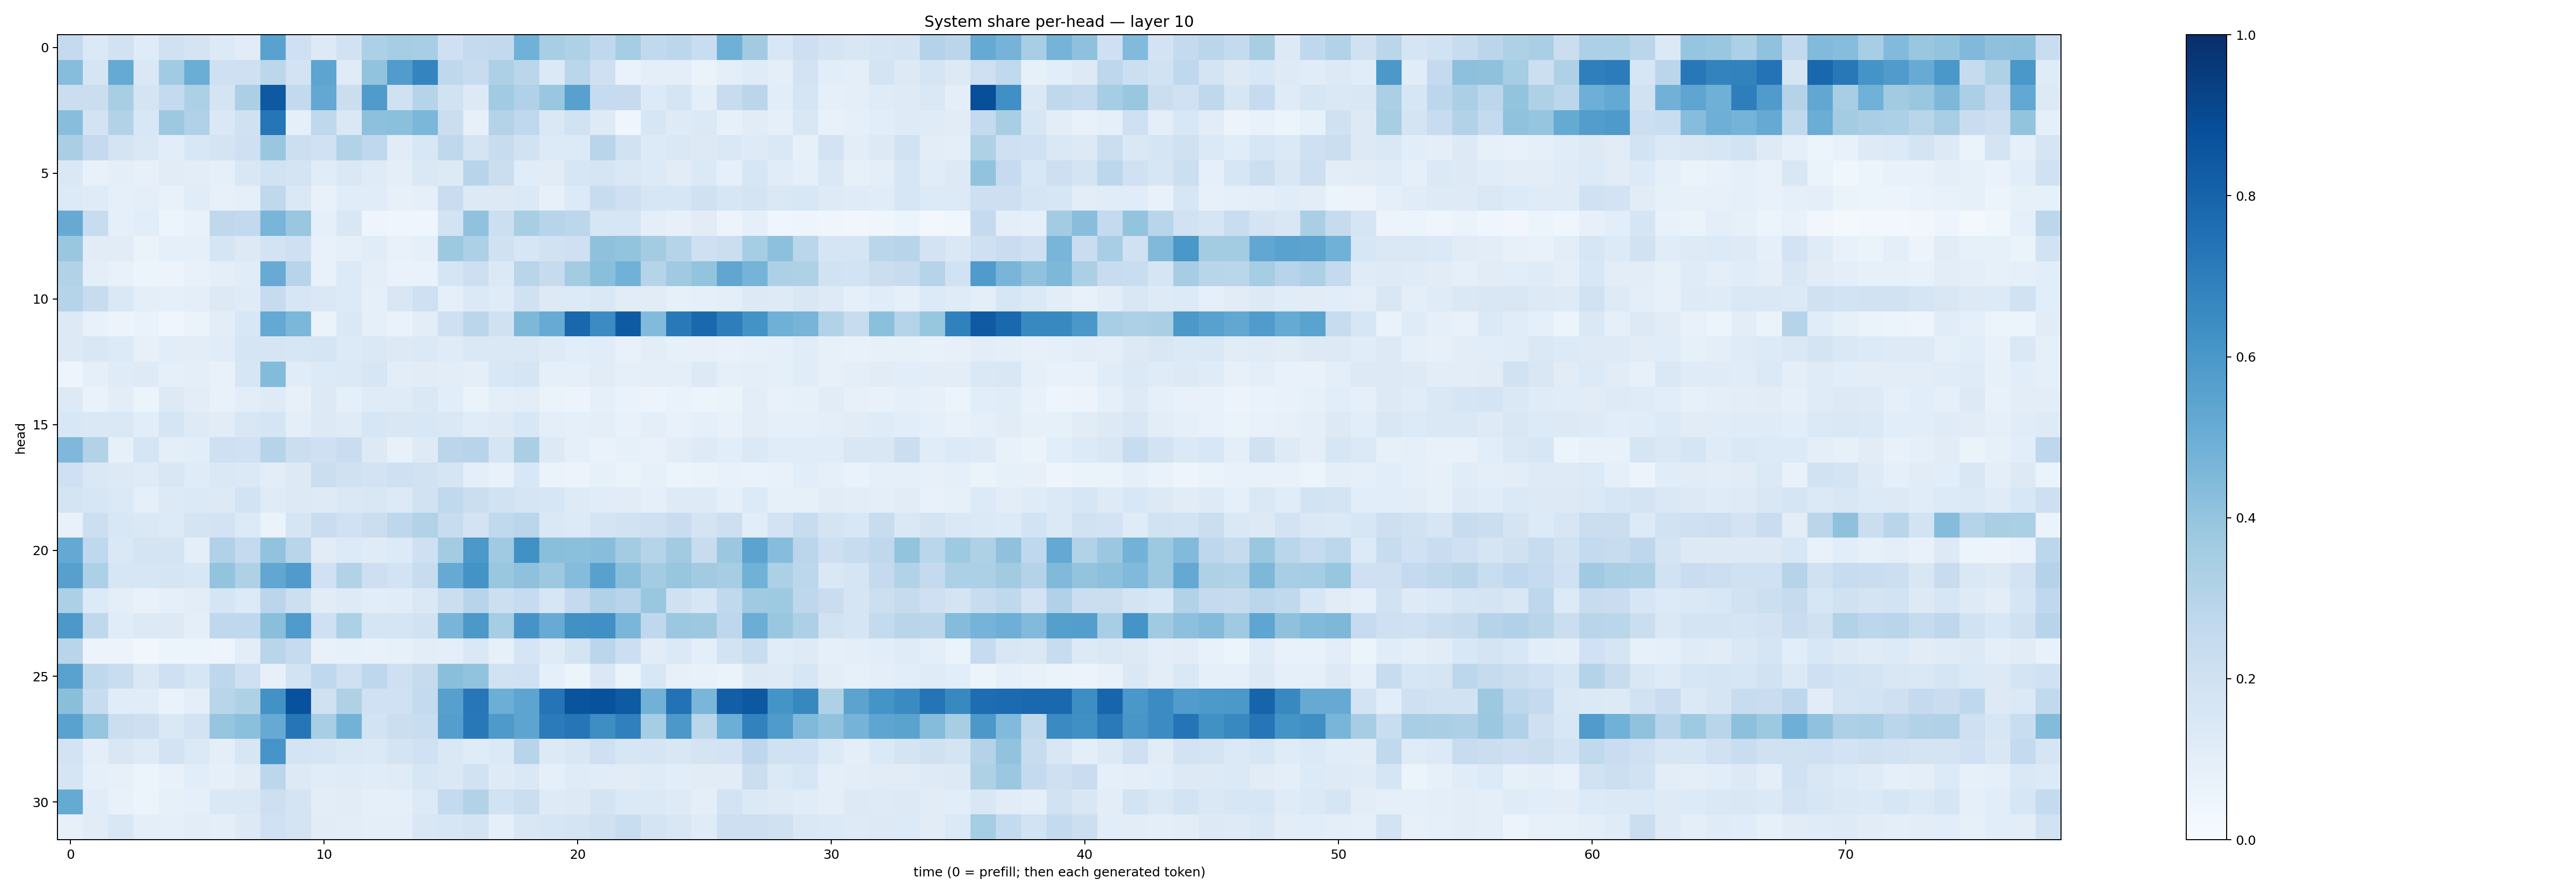

Data behind this chart, as committed beside it:
0.25113294, 0.13832214, 0.189319, 0.12071874, 0.19756475, 0.17923805, 0.13620366, 0.11223484, 0.5537588, 0.20732388, 0.13188204, 0.19132873, 0.32999304, 0.35323298, 0.34383303, 0.20572396, 0.2502507, 0.2615406, 0.4866288, 0.34282342, 0.32397285, 0.26818934, 0.35163024, 0.26447624
0.4327, 0.1661, 0.5162, 0.145, 0.365, 0.5002, 0.2083, 0.2047, 0.2792, 0.1834, 0.5401, 0.1196, 0.404, 0.5752, 0.6751, 0.2718, 0.2408, 0.3257, 0.2829, 0.1374, 0.2875, 0.2093, 0.06854, 0.09421
0.2254, 0.2245, 0.3411, 0.1785, 0.2545, 0.3288, 0.1726, 0.3338, 0.8427, 0.2603, 0.525, 0.2225, 0.5803, 0.1977, 0.3007, 0.194, 0.1295, 0.3666, 0.3164, 0.3877, 0.5573, 0.2485, 0.2427, 0.1341
0.4281, 0.18, 0.3089, 0.1528, 0.3762, 0.3185, 0.1482, 0.1958, 0.7325, 0.09087, 0.2708, 0.1475, 0.4157, 0.4192, 0.458, 0.2198, 0.07992, 0.3079, 0.2668, 0.1459, 0.1881, 0.1241, 0.04513, 0.1629
0.3364, 0.2518, 0.1795, 0.1416, 0.1067, 0.1543, 0.1773, 0.2067, 0.3837, 0.2182, 0.1999, 0.3163, 0.2661, 0.1125, 0.1556, 0.2721, 0.1725, 0.2403, 0.1927, 0.1357, 0.1329, 0.2907, 0.1897, 0.1342
0.1421, 0.0777, 0.09711, 0.08029, 0.1096, 0.1035, 0.09178, 0.1506, 0.1919, 0.1771, 0.1171, 0.1478, 0.1205, 0.09403, 0.146, 0.1268, 0.2947, 0.2233, 0.1137, 0.1108, 0.1597, 0.1663, 0.1456, 0.136
0.1344, 0.1202, 0.08915, 0.09512, 0.07792, 0.1165, 0.0788, 0.09257, 0.272, 0.1451, 0.07747, 0.1157, 0.115, 0.08068, 0.08953, 0.228, 0.1285, 0.1266, 0.1368, 0.07905, 0.1338, 0.2391, 0.207, 0.1622
0.5148, 0.2391, 0.09158, 0.1081, 0.05373, 0.07449, 0.2698, 0.2584, 0.4666, 0.389, 0.08824, 0.1506, 0.04743, 0.04419, 0.04557, 0.1872, 0.4071, 0.2157, 0.34, 0.2947, 0.2785, 0.1582, 0.1582, 0.09933
0.3857, 0.1109, 0.1114, 0.06527, 0.09058, 0.08971, 0.1718, 0.1295, 0.1835, 0.2052, 0.07676, 0.0881, 0.1142, 0.077, 0.08862, 0.3767, 0.3312, 0.1978, 0.1626, 0.1883, 0.2078, 0.4102, 0.3999, 0.3557
0.3096, 0.09901, 0.07746, 0.06233, 0.05813, 0.07168, 0.09821, 0.1139, 0.5114, 0.296, 0.07793, 0.1342, 0.09891, 0.06708, 0.0686, 0.1671, 0.2139, 0.1384, 0.2891, 0.2447, 0.359, 0.4232, 0.4851, 0.3007
0.3009, 0.2373, 0.1484, 0.1002, 0.0929, 0.09915, 0.1265, 0.12, 0.2446, 0.1625, 0.1427, 0.1367, 0.08619, 0.1495, 0.2058, 0.08788, 0.1389, 0.1192, 0.1962, 0.1272, 0.1329, 0.1411, 0.1105, 0.1114
0.128, 0.0747, 0.05839, 0.06744, 0.03929, 0.06554, 0.1018, 0.154, 0.52, 0.4601, 0.06617, 0.1426, 0.08829, 0.06831, 0.1053, 0.2065, 0.2847, 0.1971, 0.4533, 0.5107, 0.788, 0.648, 0.8347, 0.442
0.1259, 0.1516, 0.1348, 0.08162, 0.107, 0.1045, 0.116, 0.1654, 0.1662, 0.1632, 0.1715, 0.1363, 0.1457, 0.1297, 0.138, 0.1178, 0.1431, 0.1478, 0.1425, 0.1246, 0.1089, 0.1152, 0.07595, 0.1048
0.04866, 0.09325, 0.1188, 0.1228, 0.08745, 0.09916, 0.07082, 0.1599, 0.4388, 0.1159, 0.133, 0.1389, 0.1597, 0.1039, 0.111, 0.1018, 0.0964, 0.1526, 0.1716, 0.08797, 0.0907, 0.1113, 0.08738, 0.09489
0.1315, 0.06953, 0.1027, 0.0536, 0.1316, 0.1047, 0.07428, 0.1017, 0.1237, 0.07915, 0.132, 0.09312, 0.1173, 0.1205, 0.1426, 0.1082, 0.06633, 0.09473, 0.1043, 0.0654, 0.05764, 0.08839, 0.06957, 0.05832
0.1539, 0.148, 0.1476, 0.1091, 0.171, 0.1245, 0.1131, 0.1515, 0.1671, 0.1005, 0.1272, 0.1205, 0.1632, 0.1509, 0.1557, 0.1467, 0.117, 0.1244, 0.1552, 0.095, 0.0872, 0.09965, 0.07398, 0.09698
0.4508, 0.3146, 0.08415, 0.1684, 0.1006, 0.1075, 0.2109, 0.2, 0.2995, 0.2203, 0.2059, 0.2283, 0.1256, 0.07468, 0.1218, 0.2847, 0.2943, 0.1699, 0.3366, 0.1254, 0.08656, 0.06957, 0.08581, 0.07155
0.2099, 0.1441, 0.1296, 0.1205, 0.1488, 0.1209, 0.1434, 0.1386, 0.1051, 0.1313, 0.2228, 0.1976, 0.1825, 0.2088, 0.1896, 0.1656, 0.09665, 0.07672, 0.1554, 0.06398, 0.05581, 0.08225, 0.06582, 0.08541
0.1769, 0.1605, 0.1386, 0.09367, 0.1292, 0.1384, 0.1253, 0.1858, 0.1194, 0.1287, 0.1219, 0.1445, 0.1497, 0.1347, 0.1927, 0.2641, 0.2191, 0.1935, 0.1645, 0.1575, 0.1213, 0.1153, 0.1109, 0.08839
0.07552, 0.2163, 0.1551, 0.1461, 0.1345, 0.1752, 0.1833, 0.1362, 0.06441, 0.1709, 0.2283, 0.1996, 0.2201, 0.274, 0.316, 0.2346, 0.1833, 0.2628, 0.2857, 0.1449, 0.1336, 0.1773, 0.1917, 0.2079
0.5202, 0.266, 0.1439, 0.1784, 0.1758, 0.09606, 0.3194, 0.2525, 0.4044, 0.2927, 0.1105, 0.1328, 0.1174, 0.1359, 0.2105, 0.357, 0.5948, 0.3704, 0.6271, 0.4227, 0.4181, 0.4275, 0.3573, 0.3005
0.5599, 0.3318, 0.1584, 0.1573, 0.1709, 0.1549, 0.3995, 0.3237, 0.5297, 0.5786, 0.2028, 0.3102, 0.2124, 0.1872, 0.2408, 0.5126, 0.62, 0.3901, 0.4115, 0.3786, 0.4368, 0.555, 0.4236, 0.3569
0.3312, 0.134, 0.0999, 0.07572, 0.09017, 0.1028, 0.1693, 0.1364, 0.2822, 0.2151, 0.1094, 0.1219, 0.1088, 0.1165, 0.1412, 0.2257, 0.2963, 0.2176, 0.2499, 0.1593, 0.2538, 0.3196, 0.2953, 0.3874
0.5964, 0.273, 0.1142, 0.131, 0.127, 0.09792, 0.2694, 0.2693, 0.4247, 0.5828, 0.2051, 0.3311, 0.1659, 0.1652, 0.1933, 0.4678, 0.5954, 0.3541, 0.6123, 0.508, 0.6252, 0.632, 0.4633, 0.2677
0.2893, 0.05552, 0.05665, 0.03463, 0.05132, 0.06139, 0.04782, 0.105, 0.2919, 0.2442, 0.07352, 0.08449, 0.07394, 0.0857, 0.1016, 0.09438, 0.1445, 0.08289, 0.1697, 0.1192, 0.1749, 0.282, 0.2172, 0.1114
0.5519, 0.2713, 0.2311, 0.1474, 0.2099, 0.1636, 0.274, 0.21, 0.07968, 0.1872, 0.2658, 0.2061, 0.2735, 0.2108, 0.2454, 0.4245, 0.4056, 0.1881, 0.2026, 0.08729, 0.06147, 0.1484, 0.06506, 0.1532
0.4251, 0.2374, 0.1163, 0.1142, 0.06854, 0.09838, 0.2892, 0.3204, 0.6233, 0.8728, 0.1976, 0.3234, 0.1993, 0.2005, 0.2566, 0.5593, 0.7246, 0.4973, 0.5429, 0.7378, 0.8617, 0.87, 0.8329, 0.4814
0.5528, 0.3968, 0.2246, 0.214, 0.1418, 0.1807, 0.3969, 0.4205, 0.512, 0.7266, 0.3473, 0.4783, 0.1871, 0.2209, 0.2327, 0.5696, 0.7213, 0.5877, 0.5419, 0.7087, 0.7312, 0.638, 0.6913, 0.3539
0.1833, 0.09944, 0.1508, 0.1235, 0.1834, 0.137, 0.09469, 0.1594, 0.6067, 0.1776, 0.1668, 0.1448, 0.1405, 0.1777, 0.2002, 0.144, 0.1189, 0.1382, 0.2942, 0.1291, 0.1502, 0.2078, 0.1638, 0.1719
0.1679, 0.09361, 0.08006, 0.05998, 0.07272, 0.1089, 0.08916, 0.1126, 0.2809, 0.1259, 0.1156, 0.1206, 0.114, 0.1189, 0.1605, 0.1422, 0.1899, 0.1233, 0.1478, 0.08616, 0.119, 0.1172, 0.1114, 0.1209
0.5172, 0.1156, 0.07434, 0.0589, 0.08328, 0.08598, 0.146, 0.1426, 0.2139, 0.1784, 0.1039, 0.11, 0.08906, 0.08736, 0.1331, 0.2576, 0.3121, 0.1892, 0.2233, 0.1229, 0.1304, 0.1767, 0.1399, 0.1392
0.08003, 0.1107, 0.1514, 0.09515, 0.09105, 0.1026, 0.09963, 0.1279, 0.2023, 0.1764, 0.1129, 0.1035, 0.09788, 0.09397, 0.1497, 0.1569, 0.1721, 0.08706, 0.1513, 0.1626, 0.1734, 0.1968, 0.2342, 0.1736
